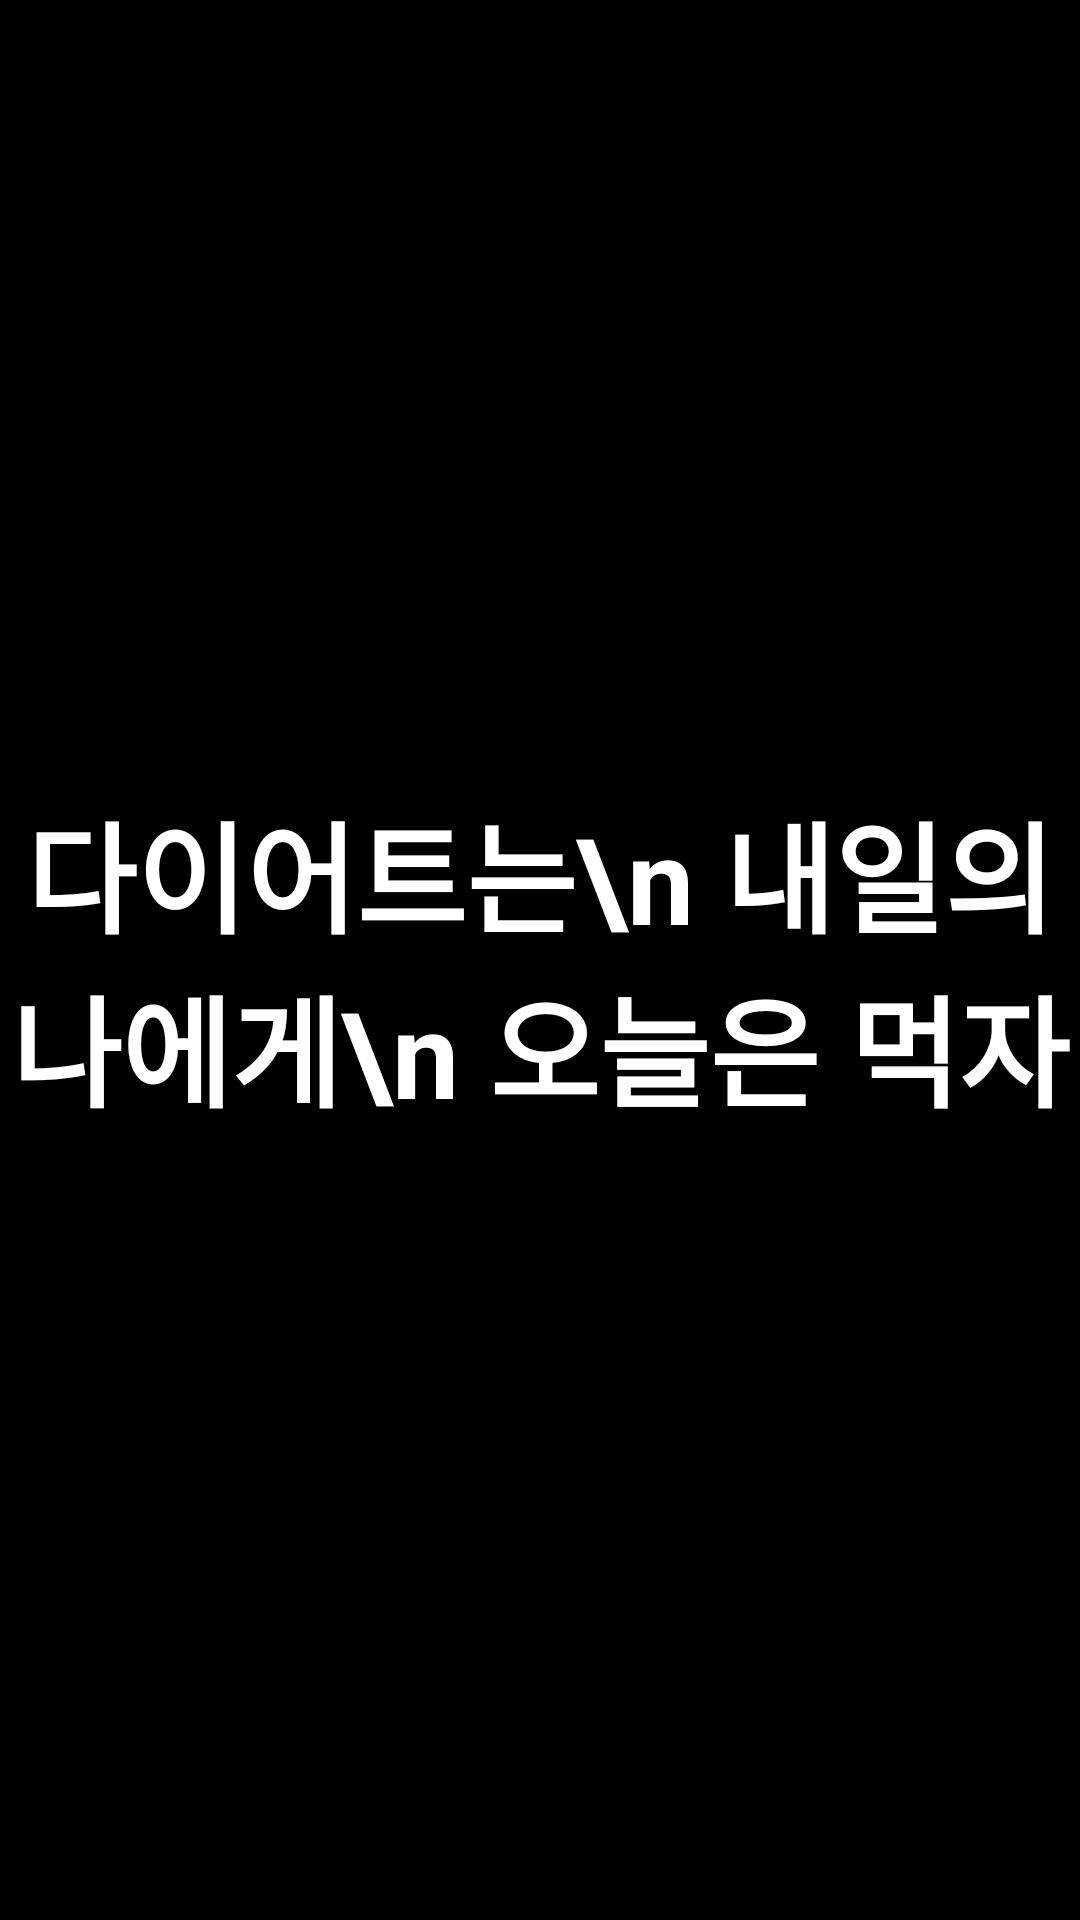

Here is an Android app screen rendered from its layout file. Give the layout XML and the strings, colors and styles it references.
<!-- AndroidManifest.xml: application theme Theme.DietMemo -->
<!-- res/layout/activity_splash.xml -->
<?xml version="1.0" encoding="utf-8"?>
<androidx.constraintlayout.widget.ConstraintLayout xmlns:android="http://schemas.android.com/apk/res/android"
    xmlns:app="http://schemas.android.com/apk/res-auto"
    xmlns:tools="http://schemas.android.com/tools"
    android:layout_width="match_parent"
    android:layout_height="match_parent"
    android:background="@color/black"
    tools:context=".SplashActivity">

    <TextView
        android:layout_width="wrap_content"
        android:layout_height="wrap_content"
        android:text="다이어트는\n 내일의 나에게\n 오늘은 먹자"
        android:textColor="@color/white"
        android:textStyle="bold"
        android:textSize="40sp"
        android:gravity="center"
        app:layout_constraintBottom_toBottomOf="parent"
        app:layout_constraintEnd_toEndOf="parent"
        app:layout_constraintStart_toStartOf="parent"
        app:layout_constraintTop_toTopOf="parent" />

</androidx.constraintlayout.widget.ConstraintLayout>
<!-- resources referenced by this layout -->
<resources>
  <style name="Theme.DietMemo" parent="Theme.MaterialComponents.DayNight.DarkActionBar">
          
          <item name="colorPrimary">@color/purple_500</item>
          <item name="colorPrimaryVariant">@color/purple_700</item>
          <item name="colorOnPrimary">@color/white</item>
          
          <item name="colorSecondary">@color/teal_200</item>
          <item name="colorSecondaryVariant">@color/teal_700</item>
          <item name="colorOnSecondary">@color/black</item>
          
          <item name="android:statusBarColor">?attr/colorPrimaryVariant</item>
          
      </style>
  <!-- not gathered from this repository: default colours our renderer supplied (Android Studio template values) -->
  <color name="purple_500">#FF6200EE</color>
  <color name="purple_700">#FF3700B3</color>
  <color name="teal_200">#FF03DAC5</color>
  <color name="teal_700">#FF018786</color>
  <color name="black">#FF000000</color>
  <color name="white">#FFFFFFFF</color>
</resources>
